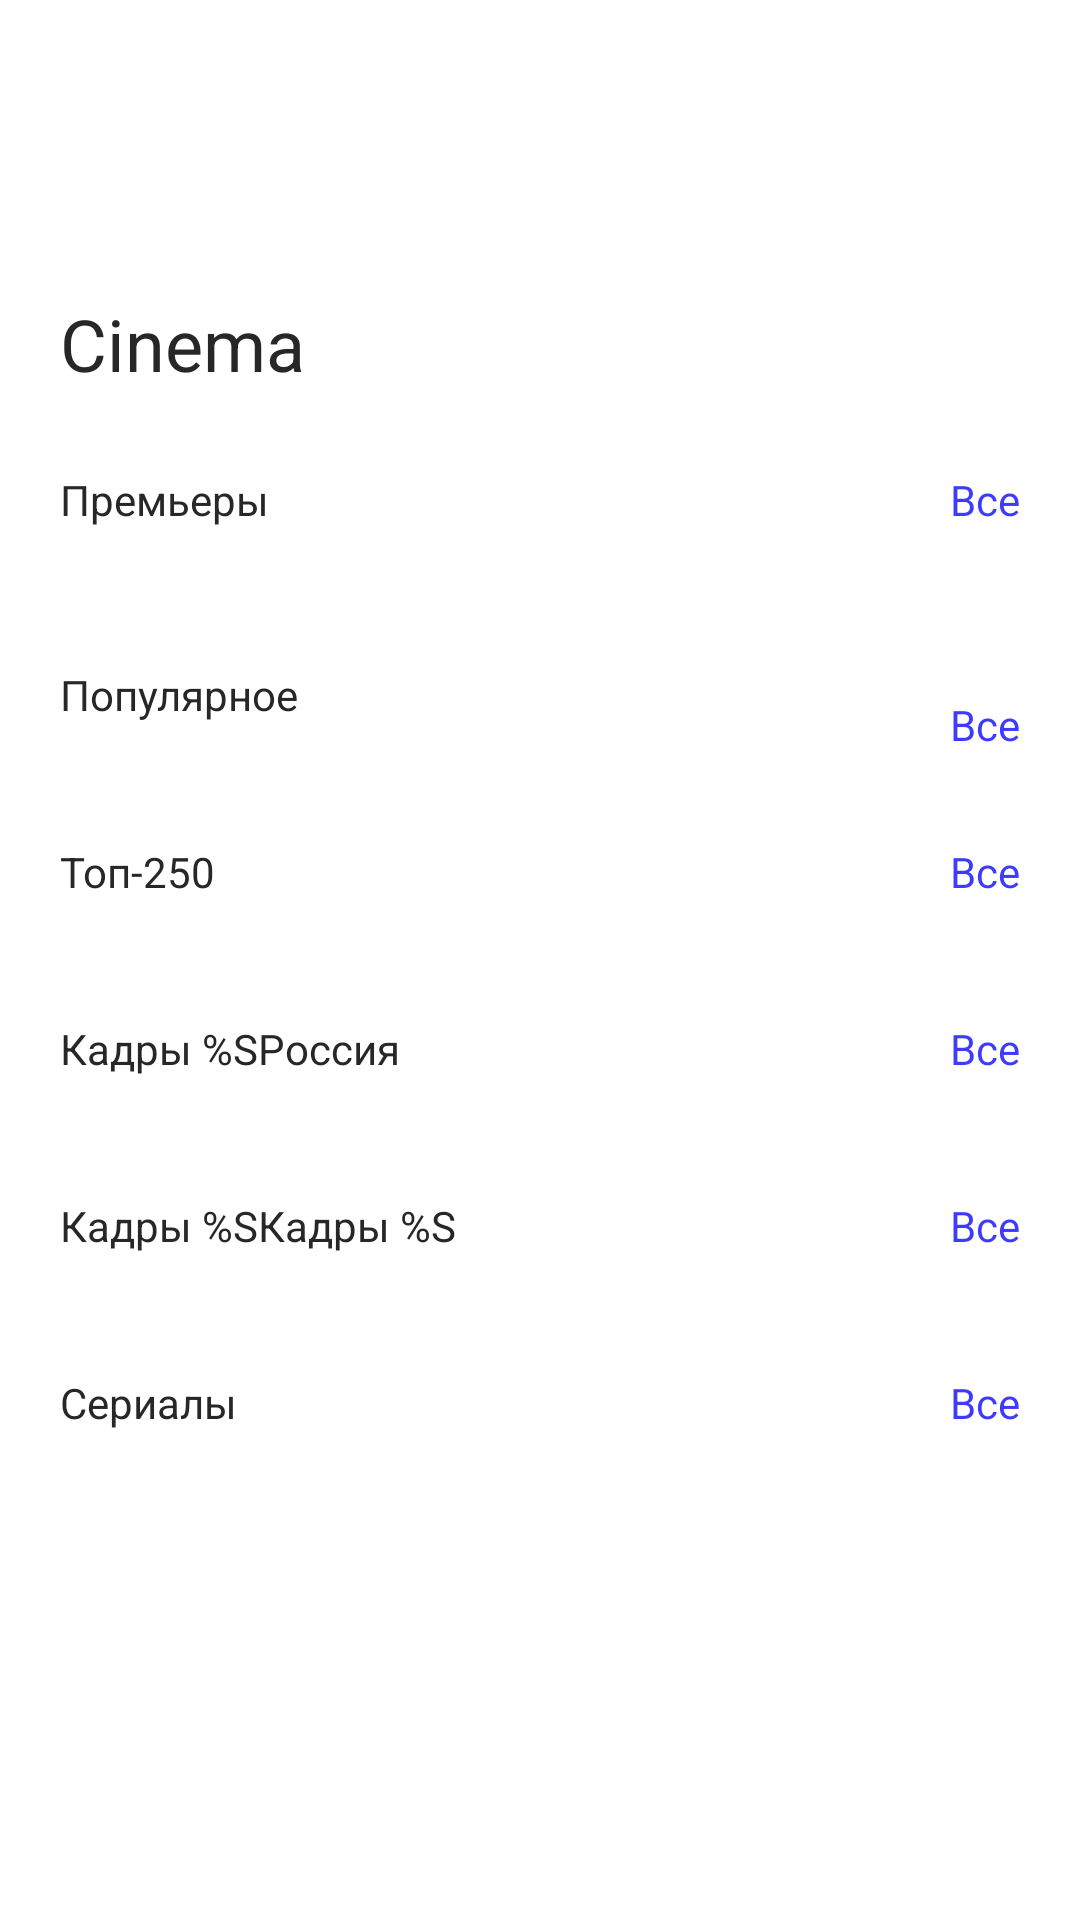

Here is an Android app screen rendered from its layout file. Give the layout XML and the strings, colors and styles it references.
<!-- AndroidManifest.xml: application theme Theme.Cinema -->
<!-- res/layout/fragment_home_page.xml -->
<?xml version="1.0" encoding="utf-8"?>
<androidx.constraintlayout.widget.ConstraintLayout xmlns:android="http://schemas.android.com/apk/res/android"
    xmlns:app="http://schemas.android.com/apk/res-auto"
    xmlns:tools="http://schemas.android.com/tools"
    android:layout_width="match_parent"
    android:layout_height="match_parent"
    android:background="@color/white"
    tools:context=".presentation.HomePages.homePage.HomePageFragment">
    <FrameLayout
        android:id="@+id/progress_bar"
        android:layout_width="match_parent"
        android:layout_height="match_parent"
        android:visibility="invisible"
        android:background="@color/grey_subtitle">
        <ProgressBar
            android:layout_width="wrap_content"
            android:layout_height="wrap_content"
            app:layout_constraintStart_toStartOf="parent"
            android:layout_gravity="center"/>
    </FrameLayout>

    <ScrollView
        android:id="@+id/scroll_view"
        android:layout_width="match_parent"
        android:layout_height="match_parent"
        android:fillViewport="true">

        <androidx.constraintlayout.widget.ConstraintLayout
            android:layout_width="match_parent"
            android:layout_height="wrap_content">

        <TextView
            android:id="@+id/textView"
            android:layout_width="wrap_content"
            android:layout_height="wrap_content"
            android:layout_marginStart="20dp"
            android:layout_marginTop="27dp"
            android:text="@string/app_name"
            android:textColor="@color/title_black"
            android:textSize="24sp"
            app:layout_constraintBottom_toTopOf="@+id/recycler_premier"
            app:layout_constraintStart_toStartOf="parent"
            app:layout_constraintTop_toTopOf="parent" />
        <TextView
            android:id="@+id/title_premier"
            android:layout_width="wrap_content"
            android:layout_height="wrap_content"
            android:layout_marginStart="20dp"
            android:text="@string/premiers"
            android:textColor="@color/title_black"
            app:layout_constraintBottom_toTopOf="@+id/recycler_premier"
            app:layout_constraintStart_toStartOf="parent"
            app:layout_constraintTop_toBottomOf="@+id/textView" />

        <TextView
            android:id="@+id/all_premier"
            android:layout_width="wrap_content"
            android:layout_height="wrap_content"
            android:text="@string/all"
            app:layout_constraintBottom_toTopOf="@+id/recycler_premier"
            app:layout_constraintEnd_toEndOf="parent"
            app:layout_constraintTop_toBottomOf="@+id/textView"
            android:layout_marginEnd="20dp"
            android:textColor="@color/blue" />


        <androidx.recyclerview.widget.RecyclerView
            android:id="@+id/recycler_premier"
            android:layout_width="wrap_content"
            android:layout_height="wrap_content"
            app:layout_constraintStart_toStartOf="parent"
            app:layout_constraintTop_toTopOf="parent"
            android:layout_marginTop="202dp"
            android:layout_marginStart="20dp"/>

        <TextView
            android:id="@+id/title_popular"
            android:layout_width="wrap_content"
            android:layout_height="wrap_content"
            android:layout_marginStart="20dp"
            android:layout_marginTop="20dp"
            android:text="@string/popular"
            android:textColor="@color/title_black"
            app:layout_constraintBottom_toTopOf="@+id/recycler_popular"
            app:layout_constraintStart_toStartOf="parent"
            app:layout_constraintTop_toBottomOf="@+id/recycler_premier" />

        <TextView
            android:id="@+id/all_popular"
            android:layout_width="wrap_content"
            android:layout_height="wrap_content"
            android:layout_marginTop="20dp"
            android:layout_marginEnd="20dp"
            android:text="@string/all"
            android:textColor="@color/blue"
            app:layout_constraintBottom_toTopOf="@+id/recycler_popular"
            app:layout_constraintEnd_toEndOf="parent"
            app:layout_constraintTop_toBottomOf="@+id/recycler_premier" />

        <androidx.recyclerview.widget.RecyclerView
            android:id="@+id/recycler_popular"
            android:layout_width="wrap_content"
            android:layout_height="wrap_content"
            android:layout_marginTop="20dp"
            android:layout_marginStart="20dp"
            app:layout_constraintStart_toStartOf="parent"
            app:layout_constraintTop_toBottomOf="@+id/title_popular" />


        <TextView
            android:id="@+id/title_top_film"
            android:layout_width="wrap_content"
            android:layout_height="wrap_content"
            android:layout_marginStart="20dp"
            android:layout_marginTop="20dp"
            android:text="@string/top_250"
            android:textColor="@color/title_black"
            app:layout_constraintBottom_toTopOf="@+id/recycler_top_film"
            app:layout_constraintTop_toBottomOf="@+id/recycler_popular"
            app:layout_constraintStart_toStartOf="parent" />

        <TextView
            android:id="@+id/all_top_film"
            android:layout_width="wrap_content"
            android:layout_height="wrap_content"
            android:text="@string/all"
            android:layout_marginEnd="20dp"
            android:textColor="@color/blue"
            app:layout_constraintBottom_toTopOf="@+id/recycler_top_film"
            app:layout_constraintEnd_toEndOf="parent"
            app:layout_constraintTop_toBottomOf="@+id/recycler_popular" />

        <androidx.recyclerview.widget.RecyclerView
            android:id="@+id/recycler_top_film"
            android:layout_width="wrap_content"
            android:layout_height="wrap_content"
            android:layout_marginTop="20dp"
            android:layout_marginStart="20dp"
            app:layout_constraintStart_toStartOf="parent"
            app:layout_constraintTop_toBottomOf="@+id/title_top_film" />


        <TextView
            android:id="@+id/title_country_film"
            android:layout_width="wrap_content"
            android:layout_height="wrap_content"
            android:layout_marginStart="20dp"
            android:layout_marginTop="20dp"
            android:text="@string/frames"
            android:textColor="@color/title_black"
            app:layout_constraintBottom_toTopOf="@+id/recycler_country_film"
            app:layout_constraintStart_toStartOf="parent"
            app:layout_constraintTop_toBottomOf="@+id/recycler_top_film" />


        <TextView
            android:id="@+id/title_line"
            android:layout_width="wrap_content"
            android:layout_height="wrap_content"
            android:text="@string/russia"
            android:textColor="@color/title_black"
            app:layout_constraintBottom_toBottomOf="@+id/title_country_film"
            app:layout_constraintStart_toEndOf="@+id/title_country_film"
            app:layout_constraintTop_toTopOf="@+id/title_country_film" />

        <TextView
            android:id="@+id/all_country_film"
            android:layout_width="wrap_content"
            android:layout_height="wrap_content"
            android:layout_marginEnd="20dp"
            android:text="@string/all"
            android:textColor="@color/blue"
            app:layout_constraintBottom_toTopOf="@+id/recycler_country_film"
            app:layout_constraintEnd_toEndOf="parent"
            app:layout_constraintTop_toBottomOf="@+id/recycler_top_film" />

        <androidx.recyclerview.widget.RecyclerView
            android:id="@+id/recycler_country_film"
            android:layout_width="wrap_content"
            android:layout_height="wrap_content"
            android:layout_marginTop="20dp"
            android:layout_marginStart="20dp"
            app:layout_constraintStart_toStartOf="parent"
            app:layout_constraintTop_toBottomOf="@+id/title_country_film" />


        <TextView
            android:id="@+id/title_country_two_film"
            android:layout_width="wrap_content"
            android:layout_height="wrap_content"
            android:layout_marginStart="20dp"
            android:layout_marginTop="20dp"
            android:text="@string/frames"
            android:textColor="@color/title_black"
            app:layout_constraintBottom_toTopOf="@+id/recycler_country_two_film"
            app:layout_constraintStart_toStartOf="parent"
            app:layout_constraintTop_toBottomOf="@+id/recycler_country_film" />

        <TextView
            android:id="@+id/title_line_two"
            android:layout_width="wrap_content"
            android:layout_height="wrap_content"
            android:text="@string/frames"
            android:textColor="@color/title_black"
            app:layout_constraintBottom_toBottomOf="@+id/title_country_two_film"
            app:layout_constraintStart_toEndOf="@+id/title_country_two_film"
            app:layout_constraintTop_toTopOf="@+id/title_country_two_film" />

        <TextView
            android:id="@+id/all_country_two_film"
            android:layout_width="wrap_content"
            android:layout_height="wrap_content"
            android:layout_marginEnd="20dp"
            android:text="@string/all"
            android:textColor="@color/blue"
            app:layout_constraintBottom_toTopOf="@+id/recycler_country_two_film"
            app:layout_constraintEnd_toEndOf="parent"
            app:layout_constraintTop_toBottomOf="@+id/recycler_country_film" />

        <androidx.recyclerview.widget.RecyclerView
            android:id="@+id/recycler_country_two_film"
            android:layout_width="wrap_content"
            android:layout_height="wrap_content"
            android:layout_marginTop="20dp"
            android:layout_marginStart="20dp"
            app:layout_constraintStart_toStartOf="parent"
            app:layout_constraintTop_toBottomOf="@+id/title_country_two_film" />


        <TextView
            android:id="@+id/title_serial_film"
            android:layout_width="wrap_content"
            android:layout_height="wrap_content"
            android:layout_marginStart="20dp"
            android:layout_marginTop="20dp"
            android:text="@string/serial"
            android:textColor="@color/title_black"
            app:layout_constraintBottom_toTopOf="@+id/recycler_serial_film"
            app:layout_constraintStart_toStartOf="parent"
            app:layout_constraintTop_toBottomOf="@+id/recycler_country_two_film" />

        <TextView
            android:id="@+id/all_serial_film"
            android:layout_width="wrap_content"
            android:layout_height="wrap_content"
            android:layout_marginEnd="20dp"
            android:text="@string/all"
            android:textColor="@color/blue"
            app:layout_constraintBottom_toTopOf="@+id/recycler_serial_film"
            app:layout_constraintEnd_toEndOf="parent"
            app:layout_constraintTop_toBottomOf="@+id/recycler_country_two_film" />

        <androidx.recyclerview.widget.RecyclerView
            android:id="@+id/recycler_serial_film"
            android:layout_width="wrap_content"
            android:layout_height="wrap_content"
            android:layout_marginTop="20dp"
            android:layout_marginStart="20dp"
            android:paddingBottom="60dp"
            app:layout_constraintStart_toStartOf="parent"
            app:layout_constraintTop_toBottomOf="@+id/title_serial_film" />
        </androidx.constraintlayout.widget.ConstraintLayout>
    </ScrollView>
</androidx.constraintlayout.widget.ConstraintLayout>
<!-- resources referenced by this layout -->
<resources>
  <color name="blue">#3D3BFF</color>
  <color name="grey_subtitle">#838391</color>
  <color name="title_black">#272727</color>
  <color name="white">#FFFFFFFF</color>
  <string name="all">Все</string>
  <string name="app_name">Cinema</string>
  <string name="frames">Кадры %S</string>
  <string name="popular">Популярное</string>
  <string name="premiers">Премьеры</string>
  <string name="russia">Россия</string>
  <string name="serial">Сериалы</string>
  <string name="top_250">Топ-250</string>
  <style name="Theme.Cinema" parent="Base.Theme.Cinema" />
  <style name="Base.Theme.Cinema" parent="Theme.Material3.DayNight.NoActionBar">
          
          
      </style>
</resources>
